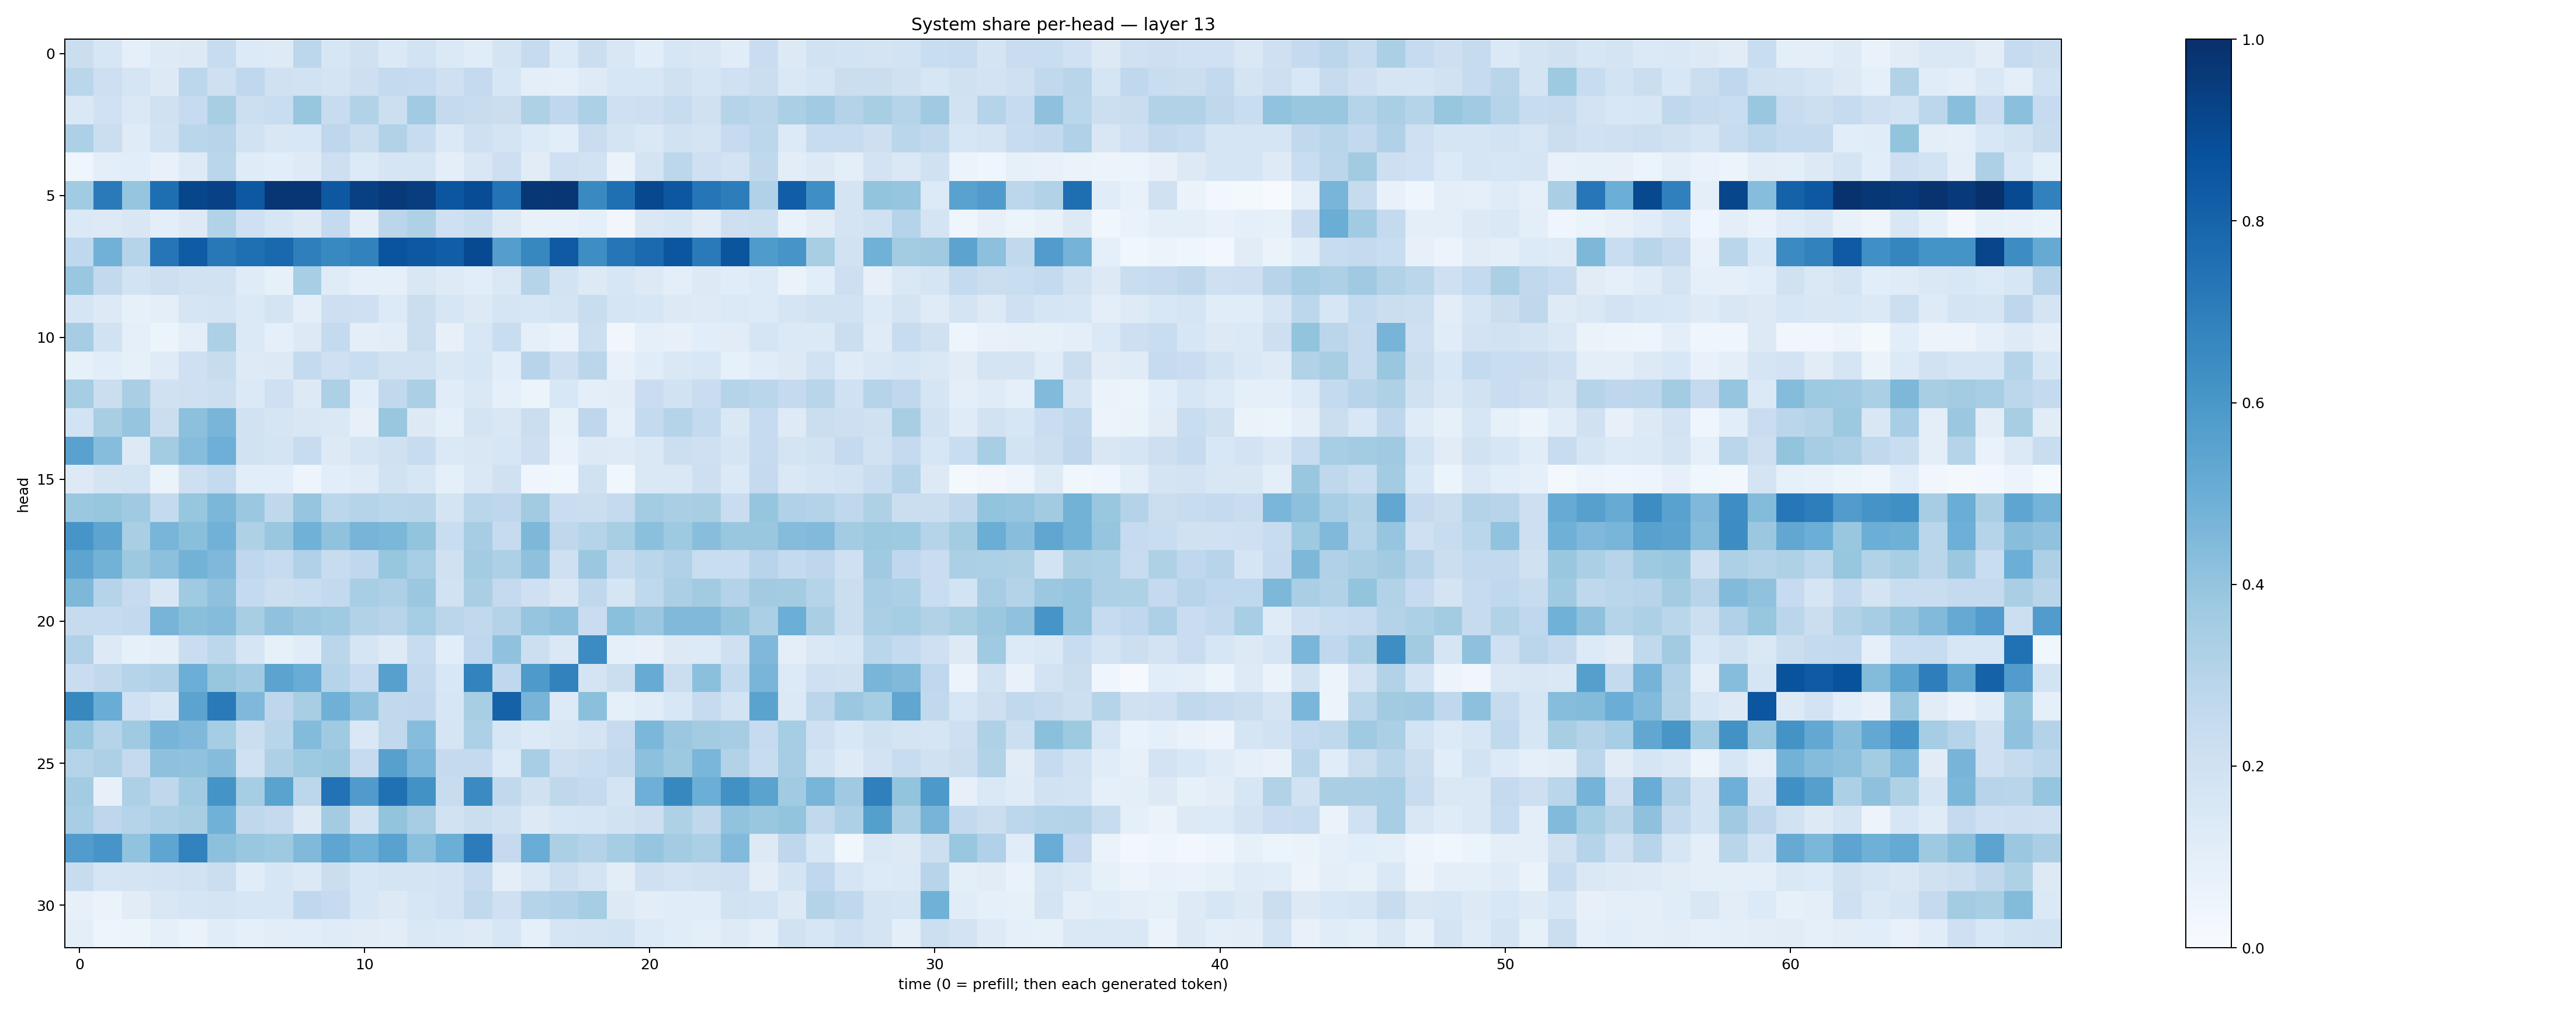

Values plotted in this chart, from the file beside it:
0.22066572, 0.16061246, 0.08715118, 0.123236015, 0.13105524, 0.2402702, 0.13566062, 0.12250857, 0.28116754, 0.16008636, 0.19740453, 0.14047201, 0.18431349, 0.1374634, 0.11337658, 0.17747499, 0.24280292, 0.13325068, 0.22019678, 0.14879979, 0.10618173, 0.1620458, 0.1502404, 0.115998104
0.287, 0.2134, 0.1657, 0.1286, 0.2778, 0.2083, 0.2692, 0.1961, 0.1891, 0.1725, 0.2129, 0.2554, 0.2494, 0.2072, 0.2534, 0.157, 0.09644, 0.09306, 0.1219, 0.1629, 0.1588, 0.1965, 0.1678, 0.2022
0.145, 0.2012, 0.1478, 0.1954, 0.2497, 0.3435, 0.2166, 0.2323, 0.3943, 0.2371, 0.3135, 0.2173, 0.3652, 0.2506, 0.2417, 0.2234, 0.3212, 0.2657, 0.3316, 0.2109, 0.2128, 0.2386, 0.1957, 0.2976
0.3296, 0.225, 0.119, 0.1899, 0.2858, 0.2964, 0.1945, 0.1518, 0.1527, 0.2752, 0.2193, 0.3138, 0.2412, 0.1379, 0.2062, 0.1772, 0.1363, 0.1064, 0.2298, 0.1791, 0.1467, 0.1923, 0.1783, 0.2473
0.04022, 0.09848, 0.1083, 0.07216, 0.1233, 0.2876, 0.1183, 0.108, 0.1212, 0.2122, 0.1365, 0.1706, 0.1686, 0.09471, 0.1499, 0.2144, 0.1104, 0.2086, 0.1881, 0.06467, 0.1786, 0.2808, 0.2058, 0.183
0.3649, 0.7116, 0.3954, 0.7614, 0.9105, 0.9335, 0.8441, 0.9751, 0.9755, 0.8443, 0.9337, 0.9576, 0.9428, 0.8535, 0.8879, 0.742, 0.9702, 0.9753, 0.6527, 0.7559, 0.9042, 0.8512, 0.7343, 0.7007
0.137, 0.1281, 0.149, 0.09501, 0.1309, 0.3134, 0.2051, 0.1565, 0.1274, 0.2563, 0.09623, 0.2823, 0.3214, 0.2107, 0.2306, 0.1293, 0.07229, 0.07336, 0.08681, 0.03373, 0.1439, 0.1619, 0.1108, 0.2124
0.2669, 0.4836, 0.3006, 0.7266, 0.8297, 0.7221, 0.7543, 0.7799, 0.6951, 0.6584, 0.6814, 0.8608, 0.8453, 0.8224, 0.895, 0.5669, 0.6626, 0.8397, 0.6373, 0.7288, 0.7746, 0.8534, 0.7133, 0.858
0.3862, 0.2598, 0.1841, 0.2127, 0.1882, 0.1879, 0.1209, 0.08439, 0.3468, 0.1183, 0.09219, 0.09298, 0.1512, 0.1213, 0.1067, 0.1416, 0.2976, 0.184, 0.129, 0.1606, 0.1314, 0.0972, 0.1295, 0.115
0.1655, 0.1321, 0.08218, 0.1014, 0.1704, 0.1746, 0.1406, 0.1776, 0.1009, 0.2146, 0.2054, 0.1334, 0.2236, 0.1629, 0.1288, 0.168, 0.1586, 0.1784, 0.2329, 0.1716, 0.1592, 0.1291, 0.1244, 0.1369
0.3507, 0.193, 0.0881, 0.05119, 0.09509, 0.3288, 0.1394, 0.08913, 0.1304, 0.255, 0.09957, 0.1053, 0.2197, 0.08191, 0.156, 0.233, 0.08757, 0.06825, 0.215, 0.03336, 0.08911, 0.07877, 0.108, 0.1107
0.0835, 0.1066, 0.08354, 0.1195, 0.2079, 0.2403, 0.1238, 0.128, 0.2559, 0.208, 0.2318, 0.1885, 0.1882, 0.1408, 0.1623, 0.1066, 0.295, 0.2122, 0.2815, 0.07464, 0.1171, 0.1466, 0.1562, 0.08516
0.3517, 0.2235, 0.3386, 0.1962, 0.2086, 0.2149, 0.1405, 0.2044, 0.129, 0.3304, 0.1065, 0.2652, 0.3324, 0.114, 0.1471, 0.0937, 0.0616, 0.1562, 0.09851, 0.1047, 0.2273, 0.1901, 0.2287, 0.2992
0.1869, 0.3403, 0.3968, 0.2197, 0.4179, 0.468, 0.1918, 0.1658, 0.1499, 0.1432, 0.07983, 0.3906, 0.1279, 0.09253, 0.1752, 0.1502, 0.2248, 0.08241, 0.2737, 0.09324, 0.2544, 0.3022, 0.2544, 0.1444
0.5517, 0.4299, 0.1256, 0.357, 0.4318, 0.4942, 0.1912, 0.1752, 0.2404, 0.1251, 0.1649, 0.1983, 0.2396, 0.138, 0.1488, 0.1638, 0.214, 0.06763, 0.1323, 0.1245, 0.1468, 0.2176, 0.2067, 0.1651
0.1321, 0.1769, 0.1853, 0.0645, 0.2148, 0.2551, 0.108, 0.1065, 0.04937, 0.1065, 0.1209, 0.1924, 0.1591, 0.08684, 0.1475, 0.1959, 0.04102, 0.03737, 0.197, 0.03625, 0.1425, 0.148, 0.2146, 0.1405
0.3813, 0.3928, 0.3687, 0.2548, 0.3925, 0.4591, 0.3804, 0.2706, 0.3981, 0.2804, 0.3019, 0.2888, 0.2915, 0.1731, 0.289, 0.2773, 0.3619, 0.2284, 0.2257, 0.2502, 0.3561, 0.3385, 0.3424, 0.2266
0.6071, 0.5414, 0.3375, 0.4654, 0.4251, 0.4833, 0.323, 0.3881, 0.4848, 0.4101, 0.4717, 0.4571, 0.3992, 0.2307, 0.3498, 0.2448, 0.4547, 0.2721, 0.2993, 0.3399, 0.4201, 0.3734, 0.428, 0.3846
0.5403, 0.4792, 0.3776, 0.4149, 0.4766, 0.4504, 0.2683, 0.2471, 0.3186, 0.2416, 0.2664, 0.3942, 0.3476, 0.1986, 0.3561, 0.3255, 0.4113, 0.2094, 0.381, 0.244, 0.2884, 0.32, 0.2331, 0.2334
0.4546, 0.2999, 0.2476, 0.1511, 0.37, 0.4139, 0.2571, 0.2182, 0.232, 0.2599, 0.3453, 0.3243, 0.3826, 0.1878, 0.3375, 0.2528, 0.2087, 0.152, 0.2717, 0.1641, 0.2718, 0.3323, 0.3629, 0.3051
0.2435, 0.2469, 0.2581, 0.4717, 0.4221, 0.4367, 0.3417, 0.4079, 0.3789, 0.3694, 0.309, 0.2952, 0.3552, 0.2826, 0.265, 0.3079, 0.3981, 0.4161, 0.2299, 0.4187, 0.382, 0.4485, 0.4461, 0.3996
0.3183, 0.1258, 0.08431, 0.09758, 0.2285, 0.2777, 0.1672, 0.08291, 0.117, 0.2874, 0.1645, 0.1215, 0.2386, 0.1078, 0.2668, 0.4072, 0.2186, 0.1453, 0.6446, 0.08928, 0.08049, 0.1266, 0.1345, 0.2083
0.2279, 0.2626, 0.3023, 0.3169, 0.497, 0.3921, 0.3645, 0.5461, 0.5041, 0.3026, 0.2493, 0.5593, 0.2593, 0.1552, 0.6765, 0.2686, 0.5891, 0.6806, 0.1775, 0.2194, 0.5091, 0.2238, 0.4211, 0.2557
0.6628, 0.5043, 0.2006, 0.1575, 0.5431, 0.7126, 0.4516, 0.2765, 0.3423, 0.4894, 0.4095, 0.2632, 0.2682, 0.1624, 0.3418, 0.8071, 0.4702, 0.1362, 0.4186, 0.09187, 0.1144, 0.1556, 0.246, 0.1868
0.3895, 0.3025, 0.3702, 0.4716, 0.4497, 0.3554, 0.2243, 0.2901, 0.4407, 0.3702, 0.1441, 0.2642, 0.433, 0.1703, 0.3294, 0.1594, 0.1336, 0.1523, 0.1777, 0.2489, 0.4584, 0.3791, 0.3591, 0.3495
0.3023, 0.3276, 0.2502, 0.4106, 0.4097, 0.4352, 0.2022, 0.3272, 0.3713, 0.3902, 0.2487, 0.5619, 0.464, 0.2524, 0.2512, 0.1356, 0.3465, 0.2136, 0.2327, 0.2595, 0.4145, 0.3786, 0.4633, 0.3111
0.3568, 0.07839, 0.327, 0.2731, 0.367, 0.6147, 0.3531, 0.5497, 0.2779, 0.7439, 0.5785, 0.7519, 0.6218, 0.2408, 0.6513, 0.2641, 0.1971, 0.2734, 0.2528, 0.1744, 0.4942, 0.6608, 0.4963, 0.6275
0.3452, 0.2745, 0.3031, 0.3281, 0.3436, 0.4852, 0.2702, 0.2539, 0.1304, 0.3568, 0.1884, 0.4, 0.3501, 0.1944, 0.2209, 0.1979, 0.1283, 0.1584, 0.1681, 0.1902, 0.2123, 0.3221, 0.2699, 0.4025
0.5764, 0.6093, 0.4024, 0.5386, 0.6814, 0.4156, 0.3887, 0.3713, 0.4455, 0.5367, 0.4876, 0.5518, 0.4187, 0.4982, 0.7054, 0.2534, 0.5059, 0.335, 0.3072, 0.3508, 0.3976, 0.357, 0.3341, 0.4436
0.2418, 0.1679, 0.1794, 0.1827, 0.1902, 0.2238, 0.1158, 0.158, 0.14, 0.2223, 0.1563, 0.1726, 0.1759, 0.181, 0.2466, 0.1002, 0.1412, 0.2159, 0.1775, 0.1032, 0.2082, 0.1817, 0.1988, 0.2047
0.08039, 0.06638, 0.1123, 0.1518, 0.1701, 0.1734, 0.161, 0.1618, 0.2657, 0.2468, 0.1607, 0.1312, 0.1614, 0.1806, 0.2646, 0.2087, 0.3, 0.318, 0.3553, 0.1319, 0.1049, 0.1157, 0.1163, 0.1876
0.09524, 0.04721, 0.05438, 0.08648, 0.06408, 0.1136, 0.09121, 0.1039, 0.1077, 0.118, 0.1113, 0.1051, 0.1416, 0.1396, 0.122, 0.1608, 0.0882, 0.1697, 0.1731, 0.1865, 0.1344, 0.1151, 0.09889, 0.1248
